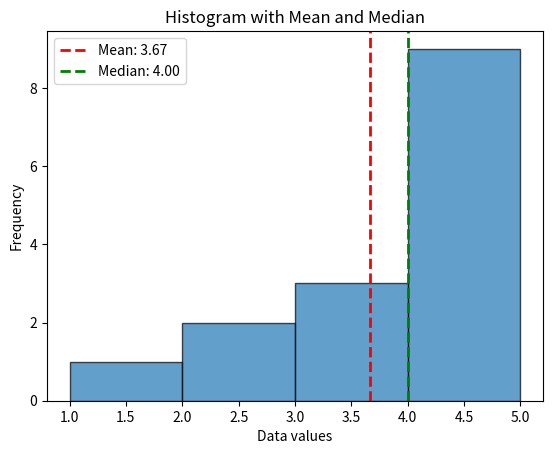

Reproduce this figure in Python.
#graphics.py - file responsible for plotting functions



import numpy as np
import matplotlib.pyplot as plt

def plot_histogram(data):
    """
    Plot a histogram of the data with mean and median marked.
    """

    # Converting the data to a numpy array if it is not already 
    data = np.asarray(data)

    # Compute mean and median
    mean_val = np.mean(data)
    median_val = np.median(data)

    # Create the histogram
    plt.hist(data, bins='auto', alpha=0.7, edgecolor='black')

    # Plot mean and median lines
    plt.axvline(mean_val, color='red', linestyle='--', linewidth=2, label=f"Mean: {mean_val:.2f}")
    plt.axvline(median_val, color='green', linestyle='--', linewidth=2, label=f"Median: {median_val:.2f}")

    # Labels and title
    plt.title("Histogram with Mean and Median")
    plt.xlabel("Data values")
    plt.ylabel("Frequency")
    plt.legend()

    # Show the plot
    plt.show()

if __name__ == '__main__':
    '''This code snipped runs when the script is executed directly. (For testing purposes)'''
    sample_data = [1, 2, 2, 3, 3, 3, 4, 4, 4, 4, 5, 5, 5, 5, 5]
    plot_histogram(sample_data)